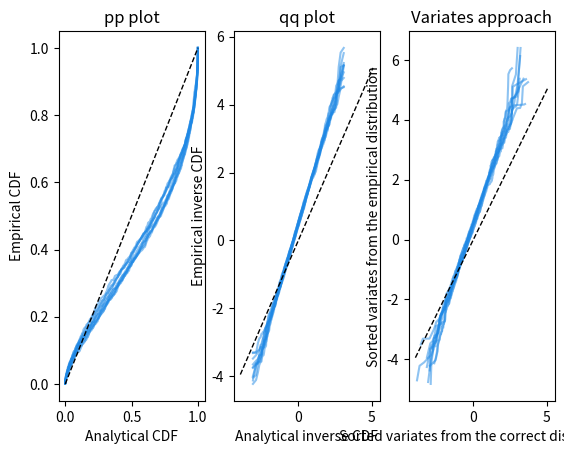

Write the Python code that produced this figure.
from scipy import stats
import numpy as np
import matplotlib.pyplot as plt

if __name__ == '__main__':

    rng = np.random.default_rng(seed=1)

    fig, axs = plt.subplots(1, 3)
    
    for _ in range(10):
        variates = rng.normal(loc=0.5, scale=1.5, size=1000)
        x = np.linspace(min(variates), max(variates), num=1000)
        u = np.linspace(0, 1, num=1000)
        analytical_cdf = stats.norm().cdf(x)
        analytical_icdf = stats.norm().ppf(u)
    
        ecdf = stats.ecdf(variates).cdf.evaluate(x)
        eicdf = np.interp(u, ecdf, x)

        axs[0].plot(analytical_cdf, ecdf, c='#1E88E5', alpha=.5)
        axs[1].plot(analytical_icdf, eicdf, c='#1E88E5', alpha=.5)
        
        correct_variates = np.sort(rng.normal(size=1000))
        
        axs[2].plot(correct_variates, np.sort(variates), alpha=.5, c='#1E88E5')

    axs[0].plot(u, u, lw=1, c='k', ls='--')
    axs[1].plot(x, x, lw=1, c='k', ls='--')
    axs[2].plot(x, x, lw=1, c='k', ls='--')
    
    axs[0].set_xlabel('Analytical CDF')
    axs[0].set_ylabel('Empirical CDF')

    axs[1].set_xlabel('Analytical inverse CDF')
    axs[1].set_ylabel('Empirical inverse CDF')

    axs[2].set_xlabel('Sorted variates from the correct distribution')
    axs[2].set_ylabel('Sorted variates from the empirical distribution')


    axs[0].set_title('pp plot')
    axs[1].set_title('qq plot')
    axs[2].set_title('Variates approach')
    plt.show()
